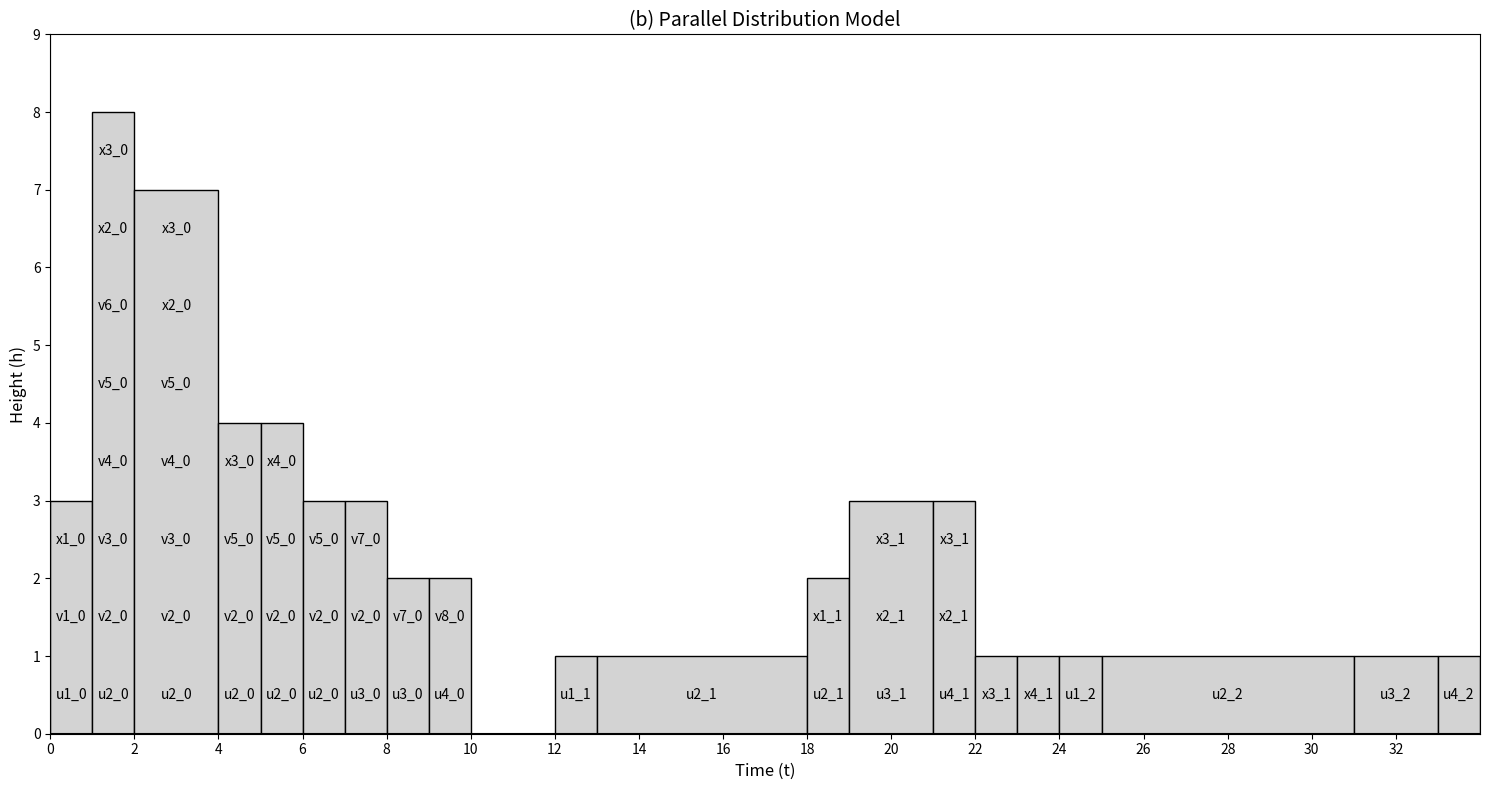

Python code for this plot:
import matplotlib.pyplot as plt
import numpy as np

# Task data parsed from the provided information
time_data = list(range(34))  # 0 to 33
tasks_by_time = [
    ['u1_0', 'x1_0', 'v1_0'],
    ['u2_0', 'x2_0', 'x3_0', 'v4_0', 'v3_0', 'v2_0', 'v6_0', 'v5_0'],
    ['u2_0', 'x2_0', 'x3_0', 'v4_0', 'v3_0', 'v2_0', 'v5_0'],
    ['u2_0', 'x2_0', 'x3_0', 'v4_0', 'v3_0', 'v2_0', 'v5_0'],
    ['u2_0', 'x3_0', 'v2_0', 'v5_0'],
    ['u2_0', 'x4_0', 'v2_0', 'v5_0'],
    ['u2_0', 'v2_0', 'v5_0'],
    ['u3_0', 'v2_0', 'v7_0'],
    ['u3_0', 'v7_0'],
    ['u4_0', 'v8_0'],
    [],  # t=10
    [],  # t=11
    ['u1_1'],
    ['u2_1'],
    ['u2_1'],
    ['u2_1'],
    ['u2_1'],
    ['u2_1'],
    ['u2_1', 'x1_1'],
    ['u3_1', 'x2_1', 'x3_1'],
    ['u3_1', 'x2_1', 'x3_1'],
    ['u4_1', 'x2_1', 'x3_1'],
    ['x3_1'],
    ['x4_1'],
    ['u1_2'],
    ['u2_2'],
    ['u2_2'],
    ['u2_2'],
    ['u2_2'],
    ['u2_2'],
    ['u2_2'],
    ['u3_2'],
    ['u3_2'],
    ['u4_2']
]

# Create figure and axes
fig, ax = plt.subplots(figsize=(15, 8))

# Function to identify unique task combinations and merge consecutive time slots
def identify_task_blocks(tasks_by_time):
    blocks = []
    current_block = None
    
    for t, tasks in enumerate(tasks_by_time):
        # Sort tasks to ensure consistent comparison
        sorted_tasks = sorted(tasks)
        
        # If this is the first time slot or tasks changed
        if current_block is None or sorted_tasks != current_block['tasks']:
            if current_block is not None:
                blocks.append(current_block)
            
            if sorted_tasks:  # Only create a new block if there are tasks
                current_block = {
                    'start': t,
                    'end': t + 1,
                    'tasks': sorted_tasks,
                    'height': len(sorted_tasks)
                }
            else:
                current_block = None
        else:
            # Extend the current block
            current_block['end'] = t + 1
    
    # Add the last block if it exists
    if current_block is not None:
        blocks.append(current_block)
    
    return blocks

# Get merged blocks
blocks = identify_task_blocks(tasks_by_time)

# Plot each block with monochrome shading
for block in blocks:
    width = block['end'] - block['start']
    height = block['height']
    
    # Plot the block with light gray fill
    ax.bar(block['start'], height, width=width, 
           color='lightgray', edgecolor='black', align='edge')
    
    # Add task labels inside the block with black text
    task_list = block['tasks']
    for i, task in enumerate(task_list):
        y_position = i + 0.5
        ax.text(block['start'] + width/2, y_position, task,
                ha='center', va='center', fontsize=10, color='black')

# Set axis labels and title
ax.set_xlabel('Time (t)', fontsize=12)
ax.set_ylabel('Height (h)', fontsize=12)
ax.set_title('(b) Parallel Distribution Model', fontsize=14)

# Set x-ticks
ax.set_xticks(range(0, 34, 2))
ax.set_xticklabels([str(i) for i in range(0, 34, 2)], fontsize=10)

# Set y-ticks
max_height = max(block['height'] for block in blocks) if blocks else 0
ax.set_yticks(range(0, max_height + 2))
ax.set_yticklabels([str(i) for i in range(0, max_height + 2)], fontsize=10)

# Turn off the grid
ax.grid(False)

# Add a vertical line at t=0
ax.axvline(x=0, color='black', linestyle='-')

# Add a horizontal line at h=0
ax.axhline(y=0, color='black', linestyle='-')

# Set axis limits
ax.set_xlim(0, 34)
ax.set_ylim(0, max_height + 1)

plt.tight_layout()
plt.show()
